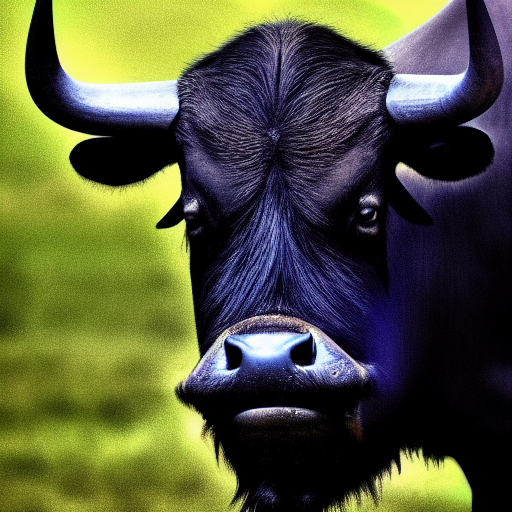
Generation parameters embedded in this image by AUTOMATIC1111 Stable Diffusion web UI or a fork of it (Forge, ...) (PNG 'parameters' text chunk):
water buffalo wallpaper, majestic
Steps: 20, Sampler: Euler a, CFG scale: 7, Seed: 3548797418, Size: 512x512, Model hash: cc6cb27103, Model: model